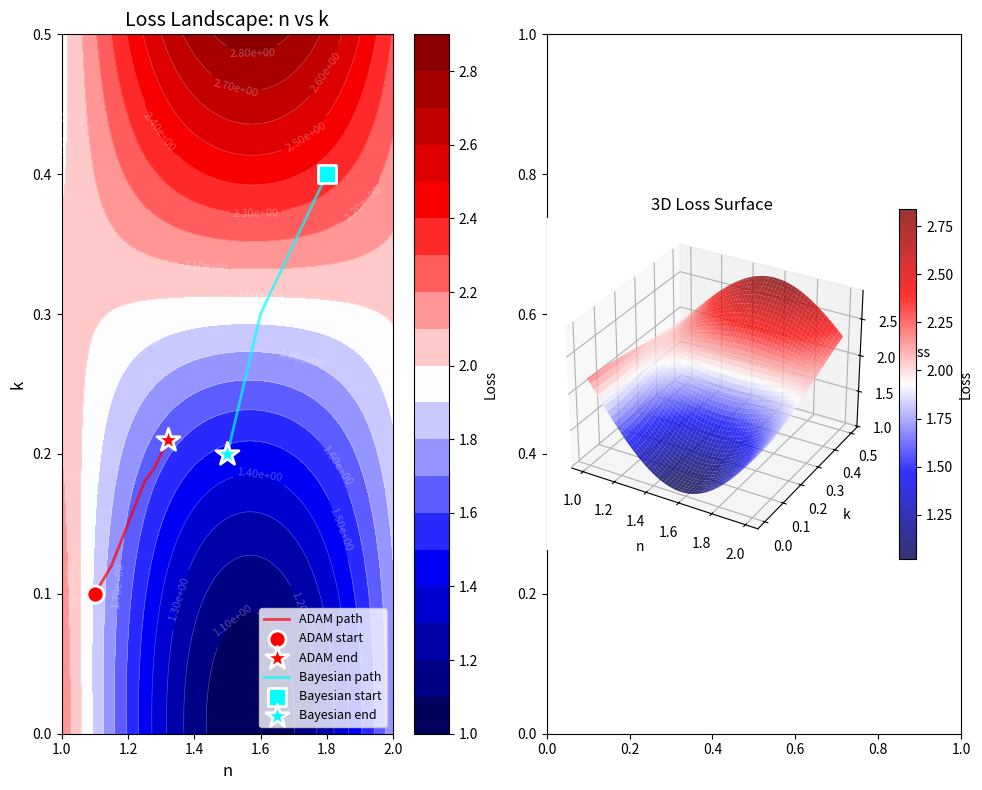
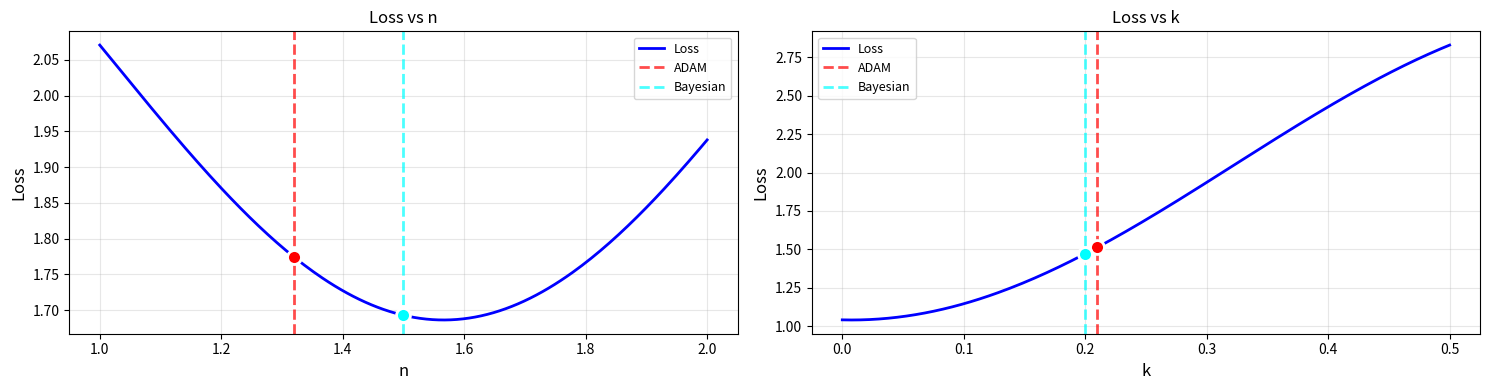
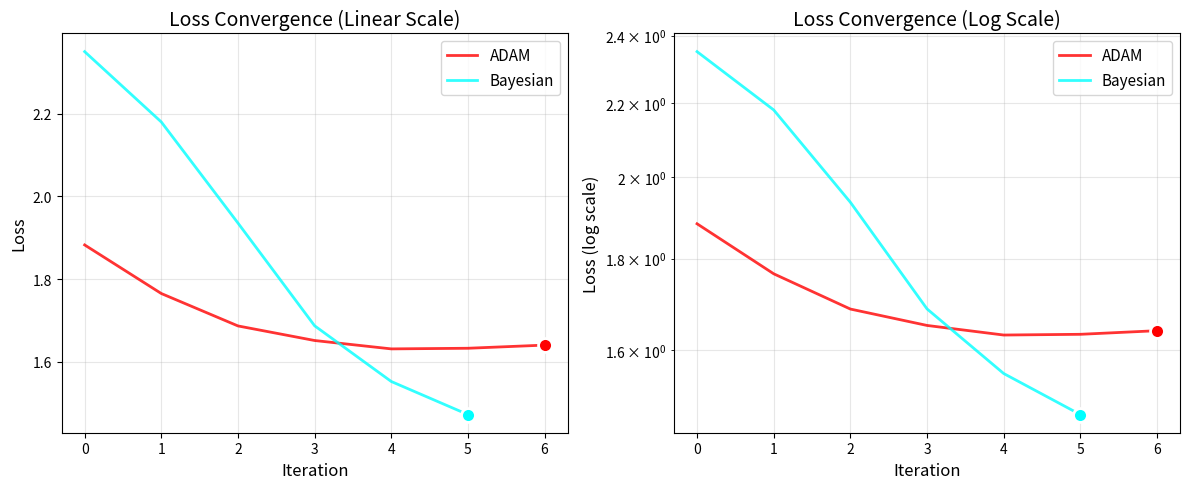

These figures' Python source, in order:
import numpy as np
import matplotlib.pyplot as plt
from matplotlib import cm
from mpl_toolkits.mplot3d import Axes3D
import seaborn as sns

class LossLandscapeVisualizer:
    """
    Visualize loss landscapes for optical parameter optimization
    """
    
    def __init__(self, loss_function, param_ranges, cmap='seismic'):
        """
        Initialize the visualizer
        
        Parameters:
        -----------
        loss_function : callable
            Function that takes parameters and returns loss
            Should accept dict with keys like 'n', 'k', 'd'
        param_ranges : dict
            Dictionary with parameter names as keys and (min, max) tuples as values
            e.g., {'n': (1.0, 3.0), 'k': (0.0, 1.0), 'd': (50, 200)}
        cmap : str
            Colormap name (default: 'viridis')
        """
        self.loss_function = loss_function
        self.param_ranges = param_ranges
        self.cmap = cmap
        
    def plot_2d_slice(self, param1, param2, fixed_params=None, 
                      resolution=50, optimizer_paths=None, figsize=(10, 8)):
        """
        Plot 2D slice of loss landscape varying two parameters
        
        Parameters:
        -----------
        param1, param2 : str
            Names of parameters to vary
        fixed_params : dict
            Fixed values for other parameters
        resolution : int
            Grid resolution for plotting
        optimizer_paths : dict
            Dictionary with optimizer names as keys and arrays of parameter 
            trajectories as values
            e.g., {'ADAM': [(n1, k1), (n2, k2), ...], 
                   'Bayesian': [(n1, k1), (n2, k2), ...]}
        """
        if fixed_params is None:
            fixed_params = {}
        
        # Create grid
        p1_min, p1_max = self.param_ranges[param1]
        p2_min, p2_max = self.param_ranges[param2]
        
        p1_vals = np.linspace(p1_min, p1_max, resolution)
        p2_vals = np.linspace(p2_min, p2_max, resolution)
        
        P1, P2 = np.meshgrid(p1_vals, p2_vals)
        Z = np.zeros_like(P1)
        
        # Compute loss at each grid point
        print(f"Computing loss landscape for {param1} vs {param2}...")
        for i in range(resolution):
            for j in range(resolution):
                params = fixed_params.copy()
                params[param1] = P1[i, j]
                params[param2] = P2[i, j]
                Z[i, j] = self.loss_function(params)
        
        # Create figure
        fig, (ax1, ax2) = plt.subplots(1, 2, figsize=figsize)
        
        # Contour plot
        levels = 20
        contour = ax1.contourf(P1, P2, Z, levels=levels, cmap=self.cmap)
        contour_lines = ax1.contour(P1, P2, Z, levels=levels, colors='white', 
                                     alpha=0.3, linewidths=0.5)
        ax1.clabel(contour_lines, inline=True, fontsize=8, fmt='%.2e')
        
        # Plot optimizer paths
        if optimizer_paths:
            colors = {'ADAM': 'red', 'Bayesian': 'cyan', 'adam': 'red', 
                     'bayesian': 'cyan', 'BO': 'cyan'}
            markers = {'ADAM': 'o', 'Bayesian': 's', 'adam': 'o', 
                      'bayesian': 's', 'BO': 's'}
            
            for opt_name, path in optimizer_paths.items():
                if len(path) > 0:
                    path_array = np.array(path)
                    color = colors.get(opt_name, 'white')
                    marker = markers.get(opt_name, 'o')
                    
                    # Plot trajectory
                    ax1.plot(path_array[:, 0], path_array[:, 1], 
                            color=color, alpha=0.7, linewidth=2, 
                            label=f'{opt_name} path')
                    
                    # Mark start and end
                    ax1.scatter(path_array[0, 0], path_array[0, 1], 
                               color=color, marker=marker, s=150, 
                               edgecolors='white', linewidths=2, 
                               label=f'{opt_name} start', zorder=5)
                    ax1.scatter(path_array[-1, 0], path_array[-1, 1], 
                               color=color, marker='*', s=300, 
                               edgecolors='white', linewidths=2,
                               label=f'{opt_name} end', zorder=5)
        
        ax1.set_xlabel(param1, fontsize=12)
        ax1.set_ylabel(param2, fontsize=12)
        ax1.set_title(f'Loss Landscape: {param1} vs {param2}', fontsize=14)
        
        # Only create legend if there are items to display
        handles, labels = ax1.get_legend_handles_labels()
        if handles:
            ax1.legend(loc='best', fontsize=9)
        
        plt.colorbar(contour, ax=ax1, label='Loss')
        
        # 3D surface plot
        ax2 = fig.add_subplot(122, projection='3d')
        surf = ax2.plot_surface(P1, P2, Z, cmap=self.cmap, alpha=0.8,
                                edgecolor='none', antialiased=True)
        
        ax2.set_xlabel(param1, fontsize=10)
        ax2.set_ylabel(param2, fontsize=10)
        ax2.set_zlabel('Loss', fontsize=10)
        ax2.set_title('3D Loss Surface', fontsize=12)
        plt.colorbar(surf, ax=ax2, shrink=0.5, label='Loss')
        
        plt.tight_layout()
        return fig, (ax1, ax2)
    
    def plot_1d_slices(self, fixed_params=None, resolution=100, 
                       optimizer_values=None, figsize=(15, 4)):
        """
        Plot 1D slices varying each parameter individually
        
        Parameters:
        -----------
        fixed_params : dict
            Fixed values for parameters (will vary one at a time)
        resolution : int
            Number of points for each slice
        optimizer_values : dict
            Final values found by each optimizer
            e.g., {'ADAM': {'n': 1.5, 'k': 0.1, 'd': 100},
                   'Bayesian': {'n': 1.6, 'k': 0.15, 'd': 105}}
        """
        if fixed_params is None:
            # Use middle of ranges as default
            fixed_params = {k: (v[0] + v[1])/2 
                          for k, v in self.param_ranges.items()}
        
        n_params = len(self.param_ranges)
        fig, axes = plt.subplots(1, n_params, figsize=figsize)
        
        if n_params == 1:
            axes = [axes]
        
        for idx, (param_name, (p_min, p_max)) in enumerate(self.param_ranges.items()):
            p_vals = np.linspace(p_min, p_max, resolution)
            losses = np.zeros(resolution)
            
            # Compute loss along this dimension
            for i, p_val in enumerate(p_vals):
                params = fixed_params.copy()
                params[param_name] = p_val
                losses[i] = self.loss_function(params)
            
            # Plot
            axes[idx].plot(p_vals, losses, 'b-', linewidth=2, label='Loss')
            axes[idx].set_xlabel(param_name, fontsize=12)
            axes[idx].set_ylabel('Loss', fontsize=12)
            axes[idx].set_title(f'Loss vs {param_name}', fontsize=12)
            axes[idx].grid(True, alpha=0.3)
            
            # Mark optimizer solutions
            if optimizer_values:
                for opt_name, opt_params in optimizer_values.items():
                    if param_name in opt_params:
                        # Get loss at this point
                        params = fixed_params.copy()
                        params[param_name] = opt_params[param_name]
                        loss = self.loss_function(params)
                        
                        color = 'red' if 'ADAM' in opt_name or 'adam' in opt_name else 'cyan'
                        axes[idx].axvline(opt_params[param_name], 
                                        color=color, linestyle='--', 
                                        linewidth=2, alpha=0.7,
                                        label=f'{opt_name}')
                        axes[idx].scatter([opt_params[param_name]], [loss],
                                        color=color, s=100, zorder=5,
                                        edgecolors='white', linewidths=2)
            
            axes[idx].legend(fontsize=9)
        
        plt.tight_layout()
        return fig, axes
    
    def plot_convergence_comparison(self, optimizer_histories, figsize=(12, 5)):
        """
        Plot loss convergence over iterations for multiple optimizers
        
        Parameters:
        -----------
        optimizer_histories : dict
            Dictionary with optimizer names as keys and loss histories as values
            e.g., {'ADAM': [loss1, loss2, ...], 'Bayesian': [loss1, loss2, ...]}
        """
        fig, (ax1, ax2) = plt.subplots(1, 2, figsize=figsize)
        
        colors = {'ADAM': 'red', 'Bayesian': 'cyan', 'adam': 'red', 
                 'bayesian': 'cyan', 'BO': 'cyan'}
        
        # Linear scale
        for opt_name, history in optimizer_histories.items():
            color = colors.get(opt_name, 'blue')
            ax1.plot(history, color=color, linewidth=2, 
                    label=opt_name, alpha=0.8)
            ax1.scatter(len(history)-1, history[-1], color=color, 
                       s=100, zorder=5, edgecolors='white', linewidths=2)
        
        ax1.set_xlabel('Iteration', fontsize=12)
        ax1.set_ylabel('Loss', fontsize=12)
        ax1.set_title('Loss Convergence (Linear Scale)', fontsize=14)
        ax1.grid(True, alpha=0.3)
        ax1.legend(fontsize=11)
        
        # Log scale
        for opt_name, history in optimizer_histories.items():
            color = colors.get(opt_name, 'blue')
            ax2.semilogy(history, color=color, linewidth=2, 
                        label=opt_name, alpha=0.8)
            ax2.scatter(len(history)-1, history[-1], color=color, 
                       s=100, zorder=5, edgecolors='white', linewidths=2)
        
        ax2.set_xlabel('Iteration', fontsize=12)
        ax2.set_ylabel('Loss (log scale)', fontsize=12)
        ax2.set_title('Loss Convergence (Log Scale)', fontsize=14)
        ax2.grid(True, alpha=0.3, which='both')
        ax2.legend(fontsize=11)
        
        plt.tight_layout()
        return fig, (ax1, ax2)
    
    def analyze_local_minima(self, optimizer_values, n_samples=1000):
        """
        Analyze whether optimizer solutions are likely local minima
        by random sampling around their solutions
        
        Parameters:
        -----------
        optimizer_values : dict
            Final parameter values from each optimizer
        n_samples : int
            Number of random samples to test
        """
        results = {}
        
        for opt_name, opt_params in optimizer_values.items():
            opt_loss = self.loss_function(opt_params)
            
            # Sample around this point
            lower_losses = 0
            sample_losses = []
            
            for _ in range(n_samples):
                # Perturb parameters
                perturbed = {}
                for param, value in opt_params.items():
                    p_min, p_max = self.param_ranges[param]
                    # Sample within ±20% of current value, clipped to valid range
                    delta = 0.2 * (p_max - p_min)
                    perturbed[param] = np.clip(
                        value + np.random.uniform(-delta, delta),
                        p_min, p_max
                    )
                
                sample_loss = self.loss_function(perturbed)
                sample_losses.append(sample_loss)
                
                if sample_loss < opt_loss:
                    lower_losses += 1
            
            results[opt_name] = {
                'optimizer_loss': opt_loss,
                'samples_with_lower_loss': lower_losses,
                'percentage': 100 * lower_losses / n_samples,
                'min_sample_loss': min(sample_losses),
                'mean_sample_loss': np.mean(sample_losses)
            }
        
        # Print results
        print("\n" + "="*70)
        print("LOCAL MINIMA ANALYSIS")
        print("="*70)
        for opt_name, res in results.items():
            print(f"\n{opt_name}:")
            print(f"  Loss at solution: {res['optimizer_loss']:.6e}")
            print(f"  Random samples with lower loss: {res['samples_with_lower_loss']}/{n_samples} ({res['percentage']:.1f}%)")
            print(f"  Min loss in samples: {res['min_sample_loss']:.6e}")
            print(f"  Mean loss in samples: {res['mean_sample_loss']:.6e}")
            
            if res['percentage'] > 5:
                print(f"WARNING: Likely stuck in local minimum!")
            else:
                print(f"Appears to be near global minimum")
        print("="*70 + "\n")
        
        return results


# Example usage with mock data
def example_usage():
    """
    Example showing how to use the visualizer
    """
    
    # Define a mock loss function (replace with your actual TMM loss function)
    def mock_loss_function(params):
        """
        Mock loss function with multiple local minima
        This simulates a complex optimization landscape
        """
        n = params.get('n', 1.5)
        k = params.get('k', 0.1)
        
        # Create a landscape with multiple minima
        loss = (np.sin(3*n) * np.cos(5*k) + 
                0.1 * (n - 1.5)**2 + 
                0.5 * (k - 0.2)**2 + 
                2.0)
        return loss
    
    # Define parameter ranges
    param_ranges = {
        'n': (1.0, 2.0),  # refractive index
        'k': (0.0, 0.5),  # extinction coefficient
        # 'd': (50, 200)   # thickness (nm) - can add more parameters
    }
    
    # Create visualizer
    visualizer = LossLandscapeVisualizer(mock_loss_function, param_ranges)
    
    # Mock optimizer trajectories (replace with your actual optimization paths)
    adam_path = [
        (1.1, 0.1), (1.15, 0.12), (1.2, 0.15), (1.25, 0.18),
        (1.28, 0.19), (1.30, 0.20), (1.32, 0.21) 
    ]
    
    bayesian_path = [
        (1.8, 0.4), (1.7, 0.35), (1.6, 0.3), (1.55, 0.25),
        (1.52, 0.22), (1.50, 0.20)  
    ]
    
    optimizer_paths = {
        'ADAM': adam_path,
        'Bayesian': bayesian_path
    }
    
    # Plot 2D landscape
    print("Generating 2D loss landscape...")
    fig1, _ = visualizer.plot_2d_slice('n', 'k', 
                                       optimizer_paths=optimizer_paths,
                                       resolution=100)
    print("Saved: loss_landscape_2d.png")
    
    # Plot 1D slices
    print("\nGenerating 1D slices...")
    optimizer_final_values = {
        'ADAM': {'n': adam_path[-1][0], 'k': adam_path[-1][1]},
        'Bayesian': {'n': bayesian_path[-1][0], 'k': bayesian_path[-1][1]}
    }
    
    fig2, _ = visualizer.plot_1d_slices(
        optimizer_values=optimizer_final_values,
        resolution=200
    )
    print("Saved: loss_landscape_1d.png")
    
    # Plot convergence
    print("\nGenerating convergence plots...")
    adam_losses = [mock_loss_function({'n': p[0], 'k': p[1]}) for p in adam_path]
    bayesian_losses = [mock_loss_function({'n': p[0], 'k': p[1]}) for p in bayesian_path]
    
    optimizer_histories = {
        'ADAM': adam_losses,
        'Bayesian': bayesian_losses
    }
    
    fig3, _ = visualizer.plot_convergence_comparison(optimizer_histories)
    print("Saved: convergence_comparison.png")
    
    # Analyze local minima
    print("\nAnalyzing local minima...")
    results = visualizer.analyze_local_minima(optimizer_final_values, n_samples=2000)
    
    plt.show()
    
    return visualizer, results


if __name__ == "__main__":
    example_usage()
